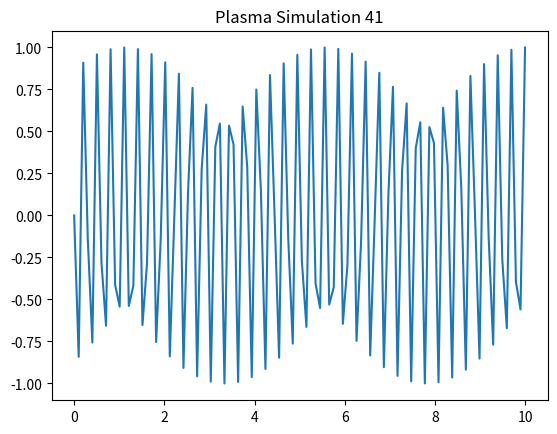

This chart was generated by the following Python code:
import numpy as np
import matplotlib.pyplot as plt
x = np.linspace(0, 10, 100)
y = np.sin(x * 41)
plt.plot(x, y)
plt.title('Plasma Simulation 41')
